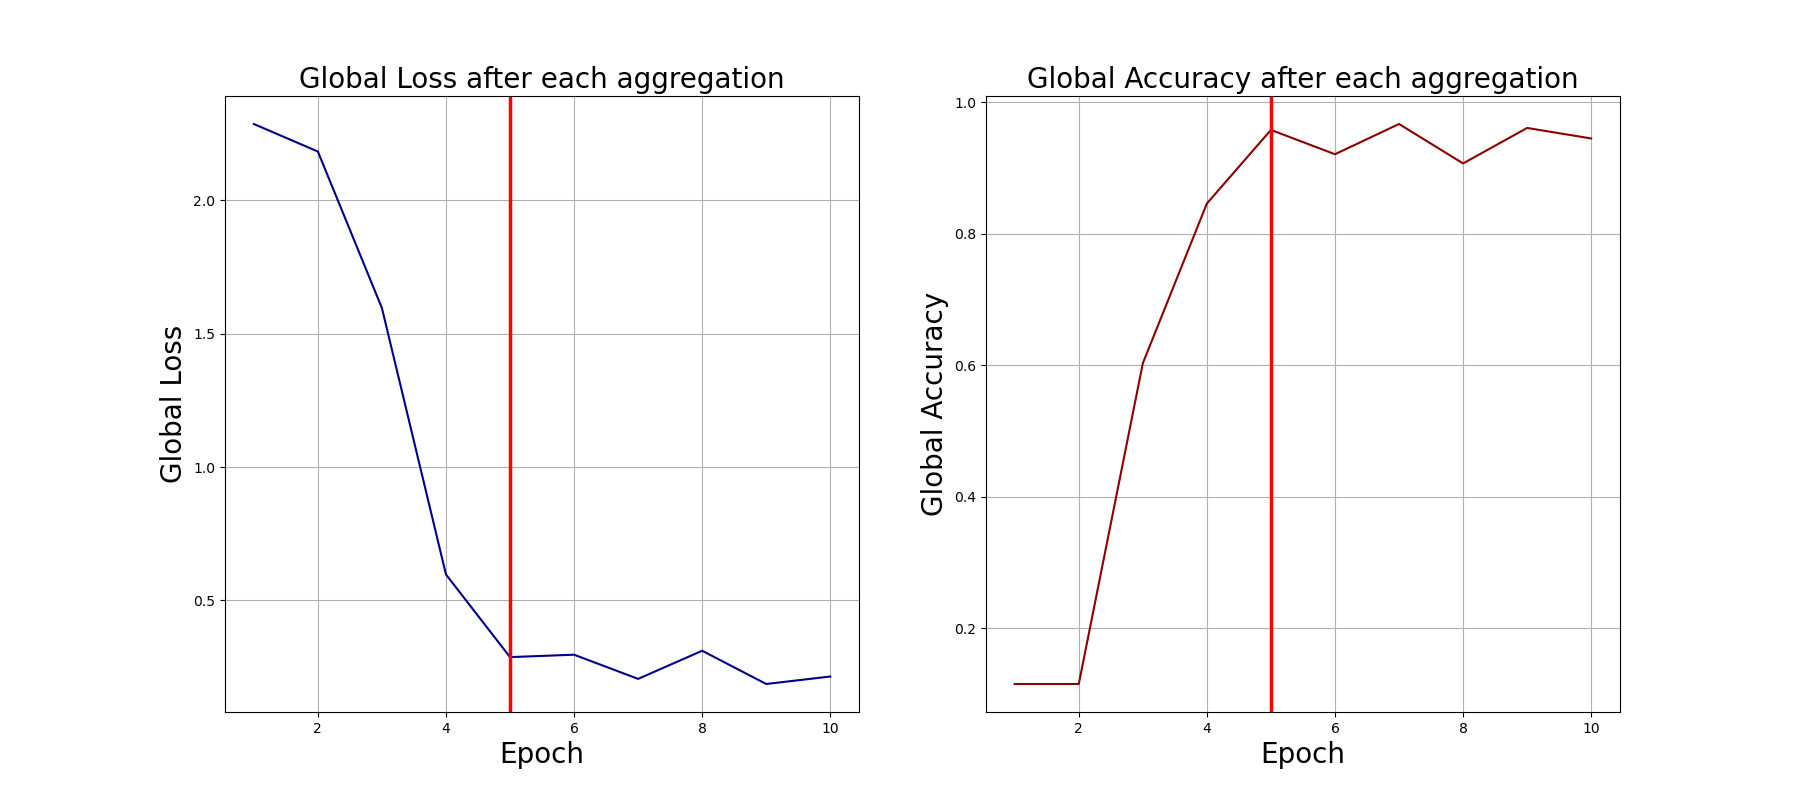

Data behind this chart, as committed beside it:
0, 2.2863609790802, 0.115
1, 2.183, 0.115
2, 1.596, 0.603
3, 0.5969, 0.846
4, 0.287, 0.958
5, 0.296, 0.921
6, 0.2054, 0.967
7, 0.3109, 0.907
8, 0.1862, 0.961
9, 0.2143, 0.945
